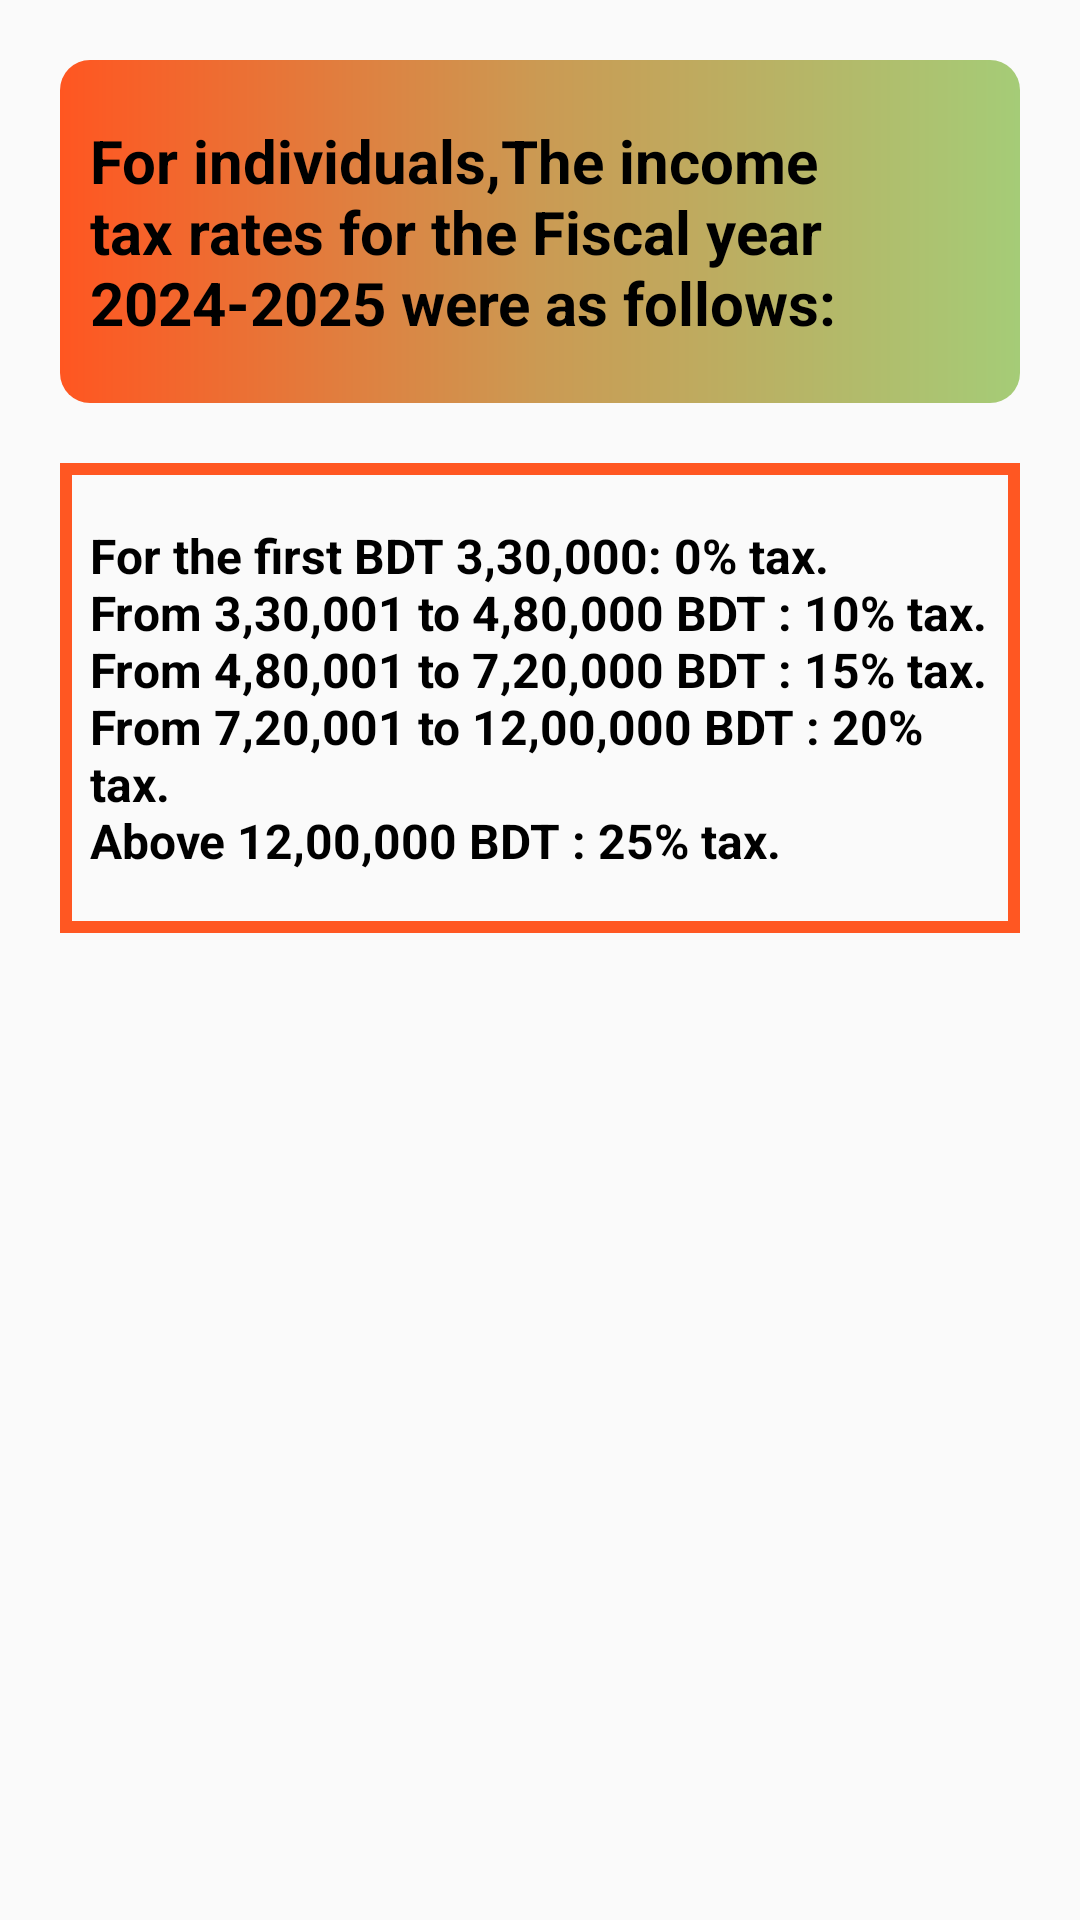

Reconstruct the res/layout file that produces this screen, plus the resources it refers to.
<!-- AndroidManifest.xml: application theme Theme.TaxCalculation -->
<!-- res/layout/spot_assessment.xml -->
<?xml version="1.0" encoding="utf-8"?>
<LinearLayout xmlns:android="http://schemas.android.com/apk/res/android"
    xmlns:app="http://schemas.android.com/apk/res-auto"
    xmlns:tools="http://schemas.android.com/tools"
    android:layout_width="match_parent"
    android:layout_height="match_parent"
    tools:context=".CustomGridPage.SpotAssessment"
    android:orientation="vertical"
    android:padding="20dp"
    >

    <TextView
        android:layout_width="match_parent"
        android:layout_height="wrap_content"
        android:text="@string/spot_title"
        android:textSize="20sp"
        android:textColor="@color/black"
        android:paddingHorizontal="10dp"
        android:paddingVertical="20dp"
        android:background="@drawable/bg_shape_no1"
        android:textStyle="bold"
        />
    <TextView
        android:layout_width="match_parent"
        android:layout_height="wrap_content"
        android:text="@string/spot_details"
        android:textSize="16sp"
        android:textColor="@color/black"
        android:paddingHorizontal="10dp"
        android:paddingVertical="20dp"
        android:gravity="center_vertical"
        android:layout_marginTop="20dp"
        android:background="@drawable/strock_line"
        android:textStyle="bold"
        />

</LinearLayout>
<!-- resources referenced by this layout -->
<resources>
  <color name="black">#FF000000</color>
  <!-- drawable bg_shape_no1 (drawable) -->
  <?xml version="1.0" encoding="utf-8"?>
  
  <shape xmlns:android="http://schemas.android.com/apk/res/android">
      <gradient
          android:startColor="#ff5621"
          android:endColor="#a5cc77"
          android:centerColor="#cb9a53"
          />
      <corners
          android:topLeftRadius="10dp"
          android:topRightRadius="10dp"
          android:bottomLeftRadius="10dp"
          android:bottomRightRadius="10dp"
          />
  </shape>
  <!-- drawable strock_line (drawable) -->
  <?xml version="1.0" encoding="utf-8"?>
  
  <shape xmlns:android="http://schemas.android.com/apk/res/android">
      <stroke
          android:width="4dp"
          android:color="@color/orange"
          />
  </shape>
  <string name="spot_details">
          For the first BDT 3,30,000: 0% tax.
          \nFrom 3,30,001 to 4,80,000 BDT : 10% tax.
          \nFrom 4,80,001 to 7,20,000 BDT : 15% tax.
          \nFrom 7,20,001 to 12,00,000 BDT : 20% tax.
          \nAbove 12,00,000 BDT : 25% tax.
      </string>
  <string name="spot_title">For individuals,The income tax rates for the Fiscal year 2024-2025 were as follows:</string>
  <style name="Theme.TaxCalculation" parent="Base.Theme.TaxCalculation">
          <item name="android:windowIsTranslucent">true</item>
      </style>
  <color name="orange">#FF5722</color>
  <style name="Base.Theme.TaxCalculation" parent="Theme.AppCompat.Light">
          
          
      </style>
</resources>
